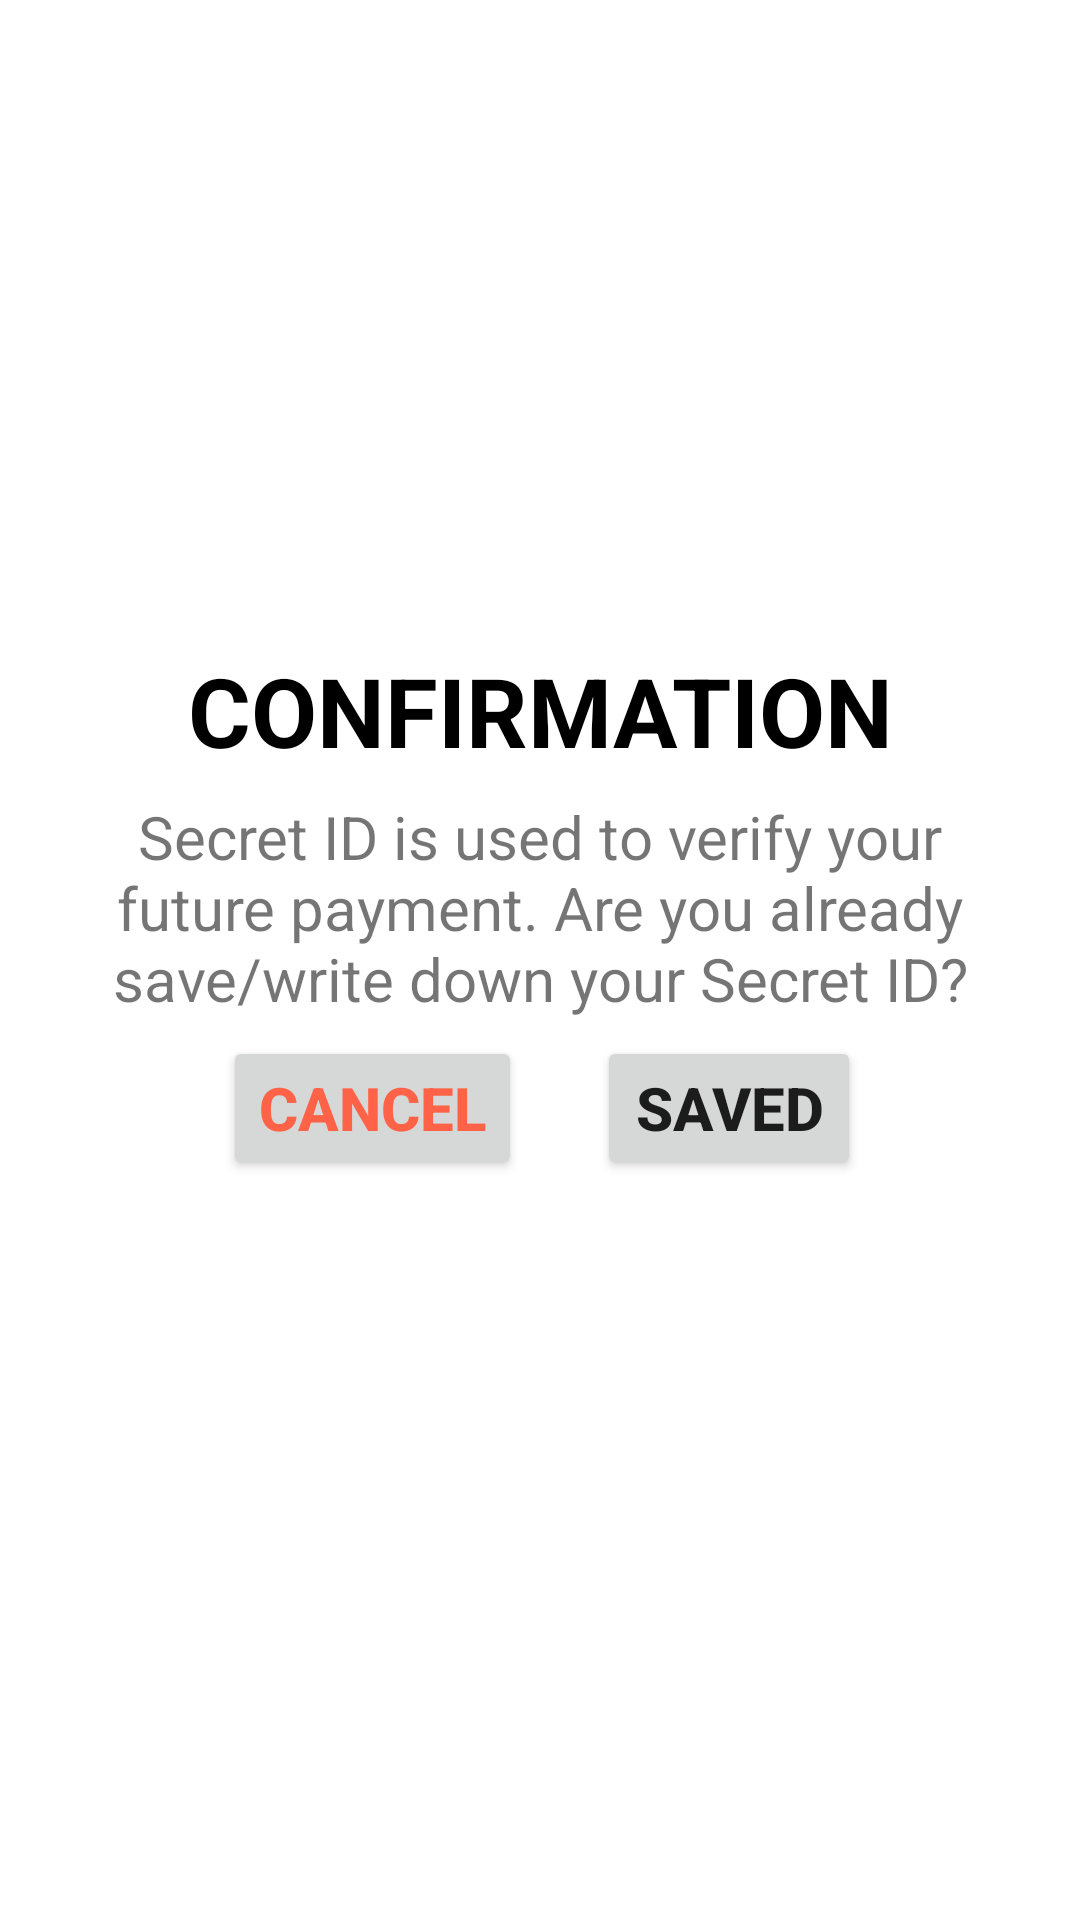

Layout XML and referenced resources for this Android screen:
<!-- AndroidManifest.xml: application theme Theme.Ask -->
<!-- res/layout/secret_confirm_note.xml -->
<?xml version="1.0" encoding="utf-8"?>
<androidx.constraintlayout.widget.ConstraintLayout
    xmlns:android="http://schemas.android.com/apk/res/android"
    xmlns:app="http://schemas.android.com/apk/res-auto"
    android:layout_width="match_parent"
    android:orientation="vertical"
    android:gravity="center"
    android:padding="10dp"
    android:layout_height="match_parent"
    >

    <TextView
        android:id="@+id/textNotif"
        android:layout_width="320dp"
        android:layout_height="wrap_content"
        android:gravity="center"
        android:text="CONFIRMATION"
        android:textColor="@color/black"
        android:textSize="32dp"
        android:textStyle="bold"
        app:layout_constraintBottom_toBottomOf="parent"
        app:layout_constraintEnd_toEndOf="parent"
        app:layout_constraintHorizontal_bias="0.494"
        app:layout_constraintStart_toStartOf="parent"
        app:layout_constraintTop_toTopOf="parent"
        app:layout_constraintVertical_bias="0.356"
        app:layout_constraintWidth_percent=".8" />

    <TextView
        android:id="@+id/textViewConfirm"
        android:layout_width="320dp"
        android:layout_height="wrap_content"
        android:gravity="center"
        android:textSize="20dp"
        android:text="Secret ID is used to verify your future payment. Are you already save/write down your Secret ID?"
        app:layout_constraintBottom_toBottomOf="parent"
        app:layout_constraintEnd_toEndOf="parent"
        app:layout_constraintHorizontal_bias="0.505"
        app:layout_constraintStart_toStartOf="parent"
        app:layout_constraintTop_toBottomOf="@id/textNotif"
        app:layout_constraintVertical_bias="0.023" />


    <LinearLayout
        android:id="@+id/listButton"
        android:layout_width="wrap_content"
        android:layout_height="wrap_content"
        app:layout_constraintBottom_toBottomOf="parent"
        app:layout_constraintEnd_toEndOf="parent"
        app:layout_constraintHorizontal_bias="0.505"
        app:layout_constraintStart_toStartOf="parent"
        app:layout_constraintTop_toBottomOf="@id/textViewConfirm"
        app:layout_constraintVertical_bias="0.023"
        android:orientation="horizontal"
        android:gravity="center"
        >

        <Button
            android:id="@+id/btnCancelSave"
            android:layout_width="wrap_content"
            android:layout_height="wrap_content"
            android:text="Cancel"
            android:textColor="#FF6347"
            android:textSize="20dp"
            android:textStyle="bold"
            app:layout_constraintEnd_toEndOf="parent"
            app:layout_constraintStart_toStartOf="@id/tv_code" />

        <Button
            android:id="@+id/btnConfirmSaved"
            android:layout_width="wrap_content"
            android:layout_height="wrap_content"
            android:text="SAVED"
            android:textSize="20dp"
            android:textStyle="bold"
            android:layout_marginLeft="25dp"
            app:layout_constraintEnd_toEndOf="parent"
            app:layout_constraintStart_toStartOf="@id/btnCancelSave" />

    </LinearLayout>

</androidx.constraintlayout.widget.ConstraintLayout>
<!-- resources referenced by this layout -->
<resources>
  <color name="black">#FF000000</color>
  <style name="Theme.Ask" parent="Theme.MaterialComponents.DayNight.NoActionBar">
          
          <item name="colorPrimary">@color/pink</item>
          <item name="colorPrimaryVariant">@color/purple_700</item>
          <item name="colorOnPrimary">@color/white</item>
          
          <item name="android:windowActivityTransitions">true</item>
          <item name="colorSecondaryVariant">@color/teal_700</item>
          <item name="colorOnSecondary">@color/black</item>
          
          <item name="android:statusBarColor" tools:targetApi="l">?attr/colorPrimaryVariant</item>
          
      </style>
  <color name="pink">#43C4DC</color>
  <color name="purple_700">#FF3700B3</color>
  <color name="white">#FFFFFFFF</color>
  <color name="teal_700">#FF018786</color>
</resources>
